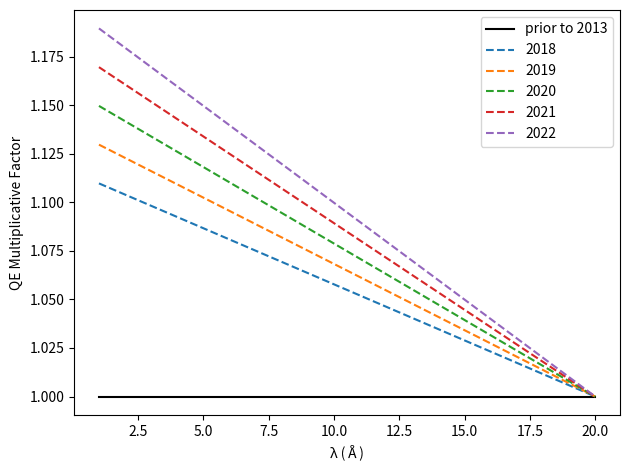

The script that saved this image:
import argparse
import numpy as np
from scipy import interpolate
from matplotlib import pyplot as plt

# lambda is also chr(955)
ANGSTROM, LAMBDA = "Åλ"

# for years later than 2012.5, the maximum correction is 2.1%/yr at 0 Ang, and everything from
# 20 AA down to 0 AA linearly transisitions from 1.0 to that maximum
def corr_old(y, wav):
    y0 = 2012.5
    w0, w1 = 0, 20
    rate = 0.021

    max = 1 - (y - y0) * rate

    corr = np.ones_like(wav)
    if y < y0: return corr
    corr[wav<w0] = max
    ii = np.where((wav>=w0) & (wav<w1))
    corr[ii] = 1 - (1-max) * (w1-wav[ii]) / (w1-w0)
    corr = 1/corr
    return corr

def corr(y, wav):
    y0 = 2012.5
    w0, w1 = 0, 20
    rate = 0.021

    max = (y - y0) * rate

    corr = np.ones_like(wav)
    if y < y0: return corr
    corr[wav<w0] = max
    ii = np.where((wav>=w0) & (wav<w1))
    corr[ii] = 1 + max * (w1-wav[ii]) / (w1-w0)
    return corr

def plot(args):
    global ANSTROM, LAMBDA
    
    y = np.arange(5)+2018.
    wav = np.arange(191)/10.+1
    plt.plot((wav[0],wav[-1]), (1, 1), 'k-', label='prior to 2013')
    for i in range(y.size):
        c = corr(y[i], wav)
        plt.plot(wav, c, '--', label='{:g}'.format(y[i]))
    plt.xlabel(r'{} ({})'.format(LAMBDA, ANGSTROM))
    plt.ylabel('QE Multiplicative Factor')
    plt.legend()

    plt.tight_layout()

    if args.outfile:
        plt.savefig(args.outfile)
    else:
        plt.show()

    plt.close()
    exit()


    fig, axes = plt.subplots(nrows=2, ncols=1, figsize=(8.5,11))

    fmts = ['--', '--', '--']

    ax = axes[0]

    for i in range(corrs.size):
        ax.plot(years, [1.0, corrs[i]], fmts[i], label=r'{:.3g} Å'.format(wavmid[i]))
    ax.set_xlabel('Date')
    ax.set_ylabel('QE Divided By')
    ax.set_title('Inverse Corrective Factor vs Date')
    ax.legend()

    ax = axes[1]

    y = np.arange(5)+2018.
    wav = np.arange(191)/10.+1
    for i in range(y.size):
        c = corr(y[i], wav)
        ax.plot(wav, c, '--', label='{}'.format(y[i]))
    ax.set_xlabel(r'$\lambda$')
    ax.set_ylabel('Corr')
    ax.set_title('Corrective Factor vs Wavelength')
    ax.legend()

    plt.tight_layout()

    if args.outfile:
        plt.savefig(args.outfile)
    else:
        plt.show()

    plt.close()

def main():
    parser = argparse.ArgumentParser(
        description='Plot corrective curves for HRC-S short wavelengths.'
    )
    parser.add_argument('-o', '--outfile', help='Output file name.')
    args = parser.parse_args()
    plot(args)

if __name__ == '__main__':
    main()
